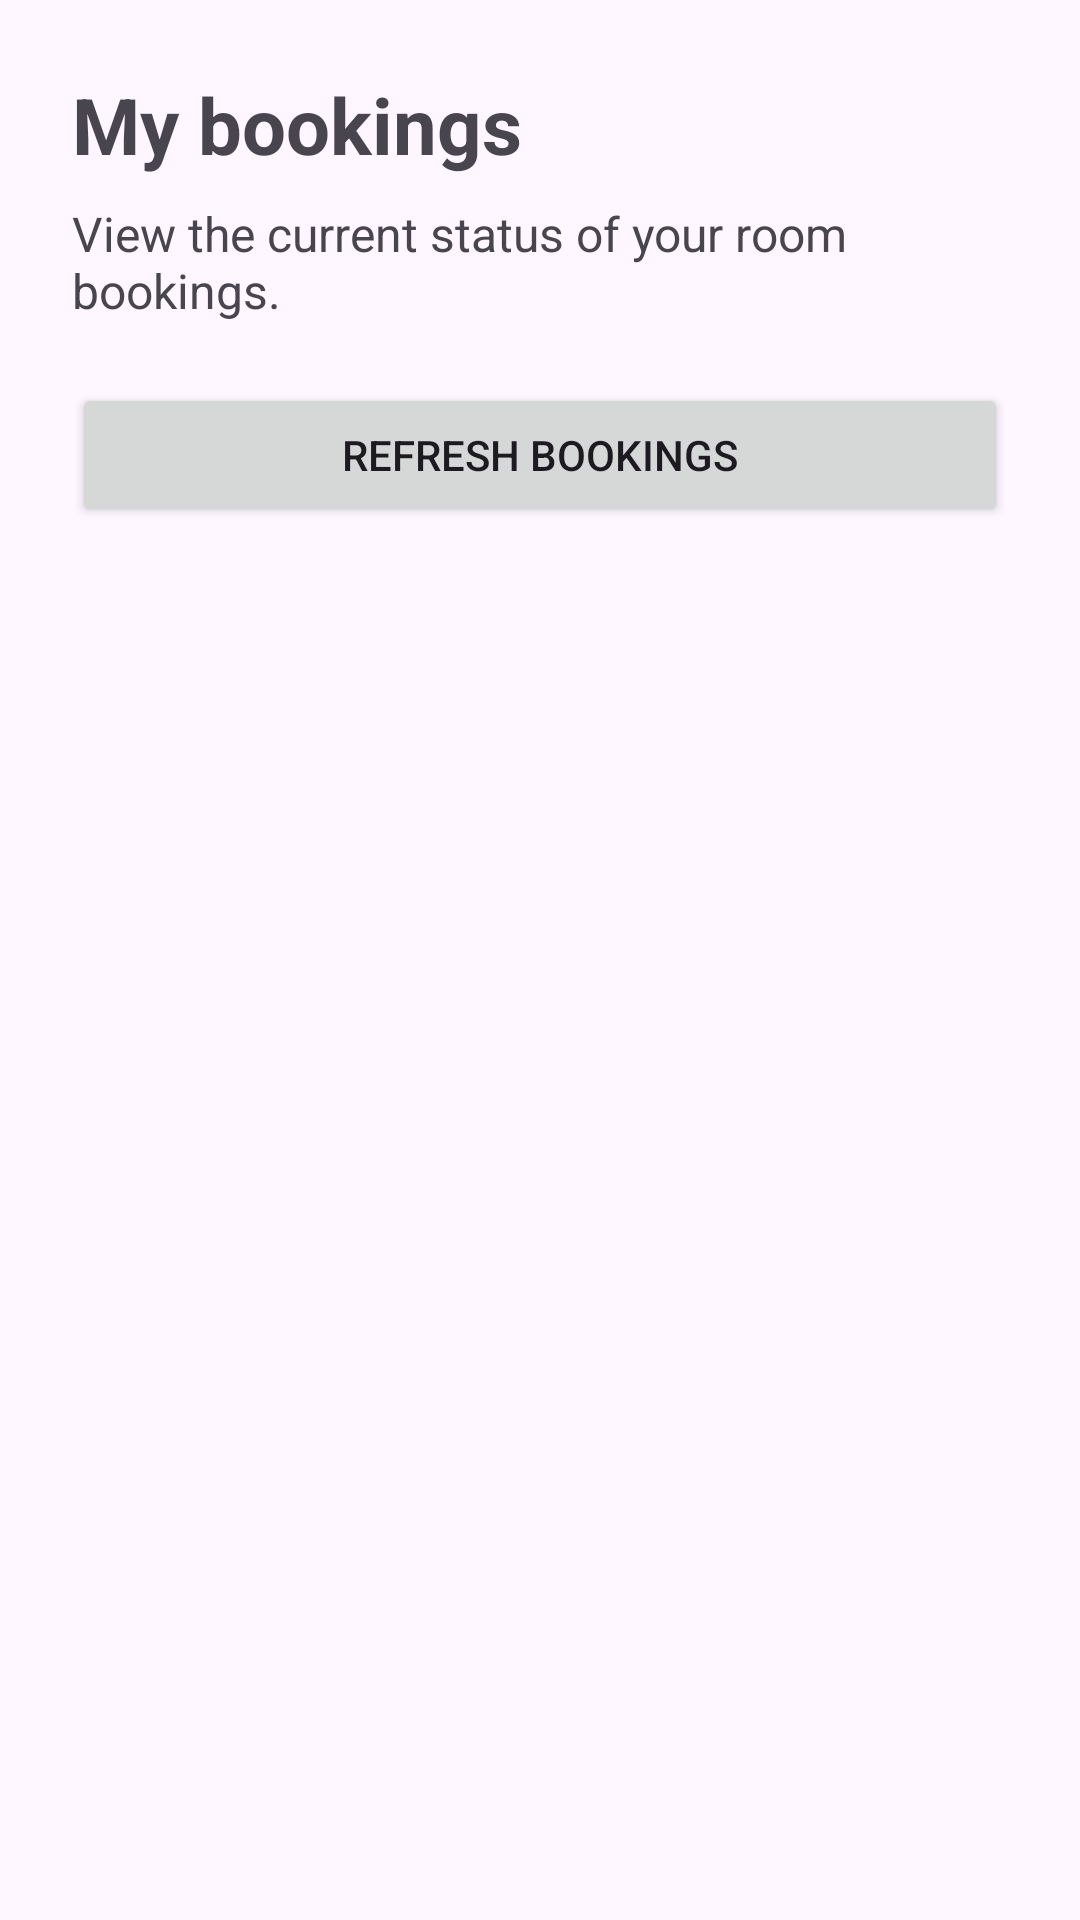

Reconstruct the res/layout file that produces this screen, plus the resources it refers to.
<!-- AndroidManifest.xml: application theme Theme.CommunityCentreBooking -->
<!-- res/layout/activity_my_bookings.xml -->
<?xml version="1.0" encoding="utf-8"?>
<ScrollView xmlns:android="http://schemas.android.com/apk/res/android"
    android:id="@+id/main"
    android:layout_width="match_parent"
    android:layout_height="match_parent"
    android:fillViewport="true">

    <LinearLayout
        android:layout_width="match_parent"
        android:layout_height="wrap_content"
        android:orientation="vertical"
        android:padding="24dp">

        <TextView
            android:layout_width="wrap_content"
            android:layout_height="wrap_content"
            android:text="My bookings"
            android:textSize="26sp"
            android:textStyle="bold" />

        <TextView
            android:layout_width="match_parent"
            android:layout_height="wrap_content"
            android:layout_marginTop="8dp"
            android:text="View the current status of your room bookings."
            android:textSize="16sp" />

        <Button
            android:id="@+id/refreshBookingsButton"
            android:layout_width="match_parent"
            android:layout_height="wrap_content"
            android:layout_marginTop="20dp"
            android:text="Refresh bookings" />

        <ProgressBar
            android:id="@+id/bookingsProgress"
            android:layout_width="wrap_content"
            android:layout_height="wrap_content"
            android:layout_gravity="center_horizontal"
            android:layout_marginTop="16dp"
            android:visibility="gone" />

        <TextView
            android:id="@+id/bookingsMessage"
            android:layout_width="match_parent"
            android:layout_height="wrap_content"
            android:layout_marginTop="16dp"
            android:textSize="16sp" />

        <LinearLayout
            android:id="@+id/bookingsContainer"
            android:layout_width="match_parent"
            android:layout_height="wrap_content"
            android:layout_marginTop="8dp"
            android:orientation="vertical" />

    </LinearLayout>
</ScrollView>
<!-- resources referenced by this layout -->
<resources>
  <style name="Theme.CommunityCentreBooking" parent="Base.Theme.CommunityCentreBooking" />
  <style name="Base.Theme.CommunityCentreBooking" parent="Theme.Material3.DayNight.NoActionBar">
          
          
      </style>
</resources>
